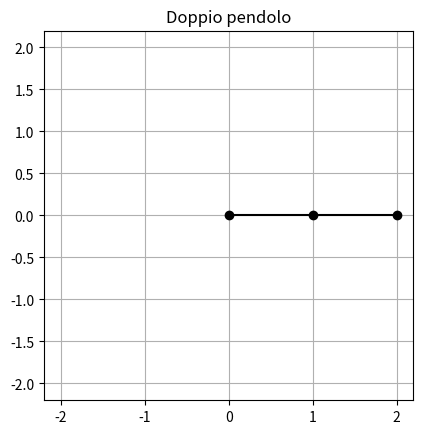

Reproduce this figure in Python.
import numpy as np
import scipy.optimize as so
import matplotlib.pyplot as plt
from matplotlib import animation

m = 1
l = 1
g = 9.81
tf = 10

def DP(theta1, theta2, ptheta1, ptheta2):

    theta1_dot = (6/(m*l**2))*(2*ptheta1 - 3*np.cos(theta1 - theta2)*ptheta2)/(16 - 9*(np.cos(theta1 - theta2))**2)
    theta2_dot = (6/(m*l**2))*(8*ptheta2 - 3*np.cos(theta1 - theta2)*ptheta1)/(16 - 9*(np.cos(theta1 - theta2))**2)

    ptheta1_dot = -((m*l**2)/2)*((theta1_dot*theta2_dot)*np.sin(theta1 - theta2) + 3*g/l*np.sin(theta1))
    ptheta2_dot = -((m*l**2)/2)*(-(theta1_dot*theta2_dot)*np.sin(theta1 - theta2) + g/l*np.sin(theta2))

    return theta1_dot, theta2_dot, ptheta1_dot, ptheta2_dot

num_steps = 10000
dt = tf/num_steps

theta1s = np.zeros(num_steps + 1)
theta2s = np.zeros(num_steps + 1)
ptheta1s = np.zeros(num_steps + 1)
ptheta2s = np.zeros(num_steps + 1)

theta1s[0], theta2s[0], ptheta1s[0], ptheta2s[0] = (np.pi/2, np.pi/2, 0, 0)

for i in range(num_steps):
    x0, x00, v0, v00 = DP(theta1s[i], theta2s[i], ptheta1s[i], ptheta2s[i])
    x1, x11, v1, v11 = DP(theta1s[i] + x0*dt/2, theta2s[i]+ x00*dt/2, ptheta1s[i] + v0*dt/2, ptheta2s[i]+ v00*dt/2)
    theta1s[i + 1] = theta1s[i] + dt*x1
    theta2s[i + 1] = theta2s[i] + dt*x11
    ptheta1s[i + 1] = ptheta1s[i] + dt*v1
    ptheta2s[i + 1] = ptheta2s[i] + dt*v11


x_1 = l*np.sin(theta1s)
y_1 = -l*np.cos(theta1s)
x_2 = x_1 + l*np.sin(theta2s)
y_2 = y_1 - l*np.cos(theta2s)


fig = plt.figure(1)
plt.title('Doppio pendolo')
plt.xlim(-2.2,2.2)
plt.ylim(-2.2,2.2)
plt.gca().set_aspect('equal', adjustable='box')

xf, yf= [0,x_1[0],x_2[0]],[0,y_1[0],y_2[0]]

line1,=plt.plot(xf, yf, linestyle='-', marker='o',color='k')
line2,=plt.plot([], [], linestyle='-',color='blue')
plt.grid()


def animate(i):
    xf[1]=x_1[i]
    yf[1]=y_1[i]
    xf[2]=x_2[i]
    yf[2]=y_2[i]
    line1.set_data(xf, yf)
    line2.set_data(x_2[:i], y_2[:i])
    return line1, line2

anim=animation.FuncAnimation(fig, animate, frames=range(0, num_steps, 3), interval=1, blit=True, repeat=True)

#anim.save('dp.mp4', fps=90, extra_args=['-vcodec', 'libx264'])

plt.show()
